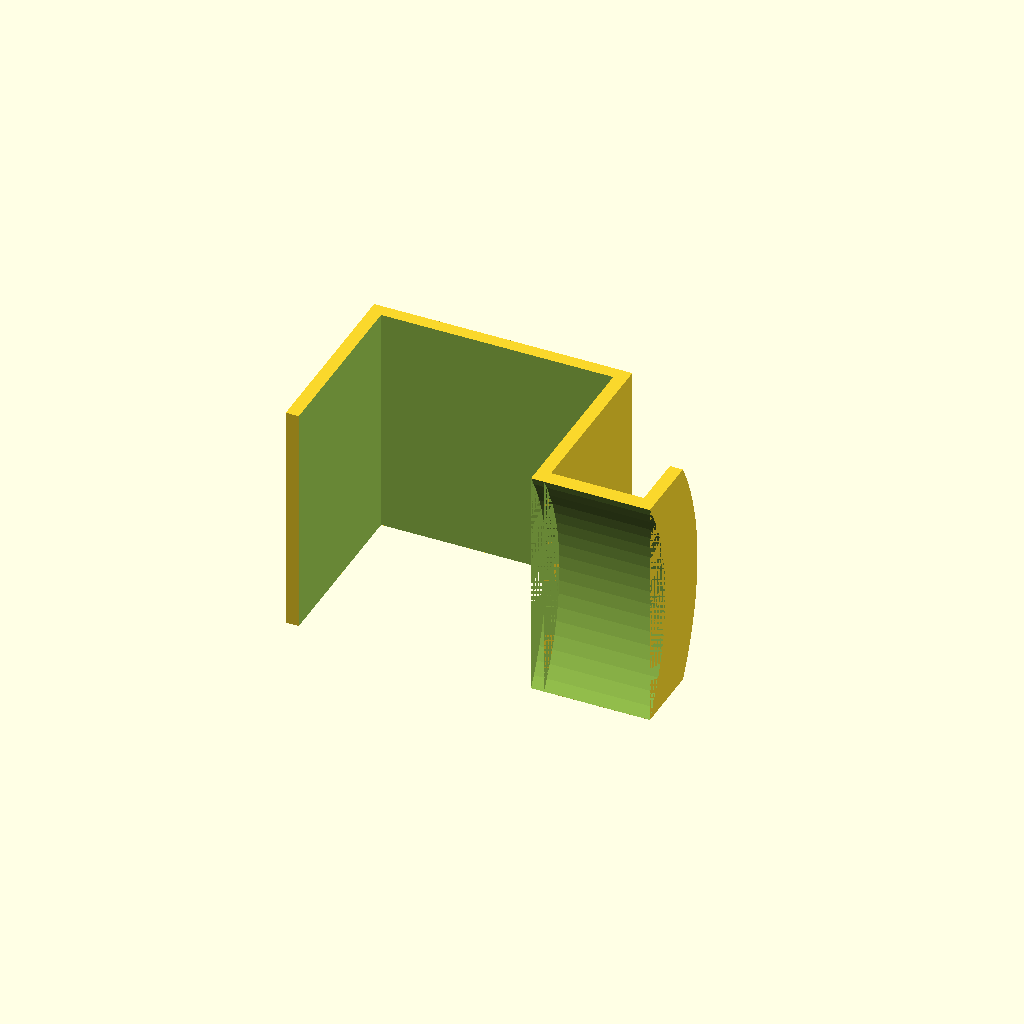
Cell 1 — every parameter at its default value.
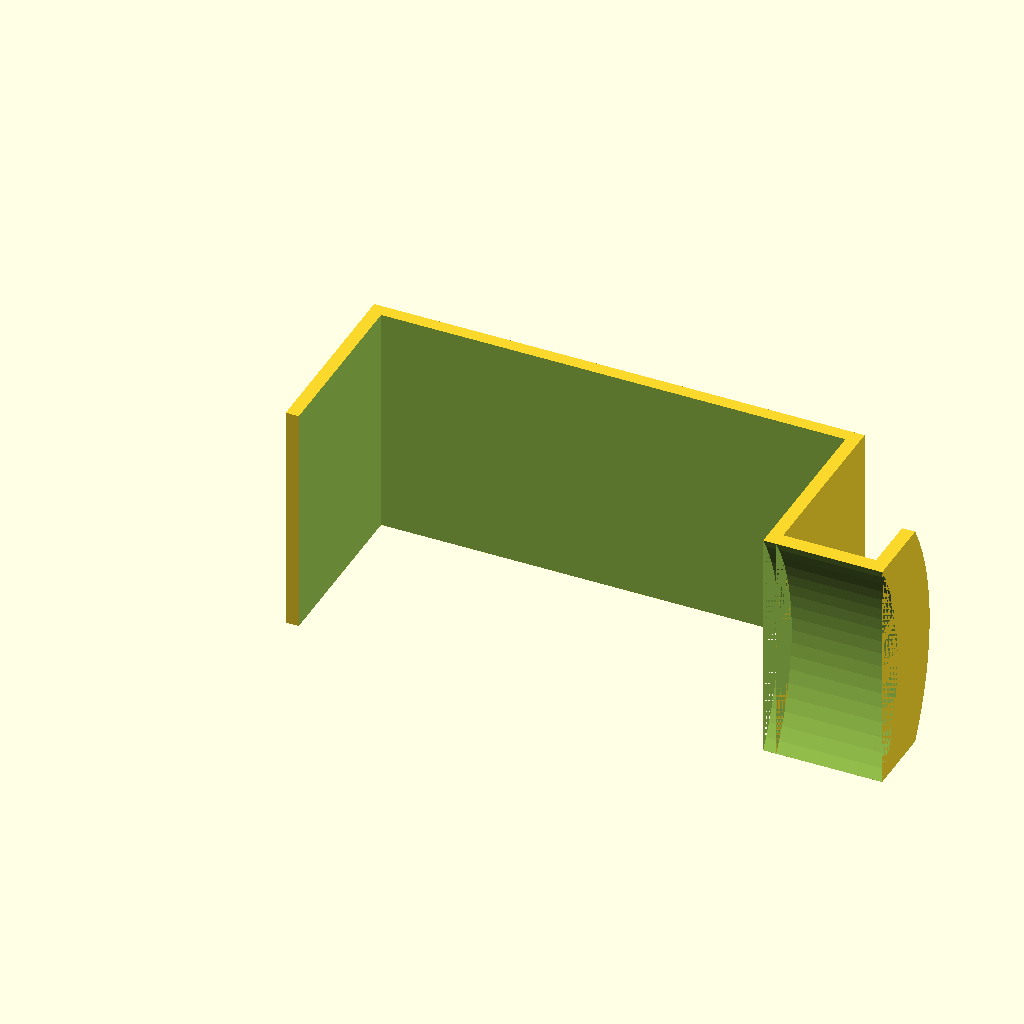
Cell 2: monD = 50 (everything else at default).
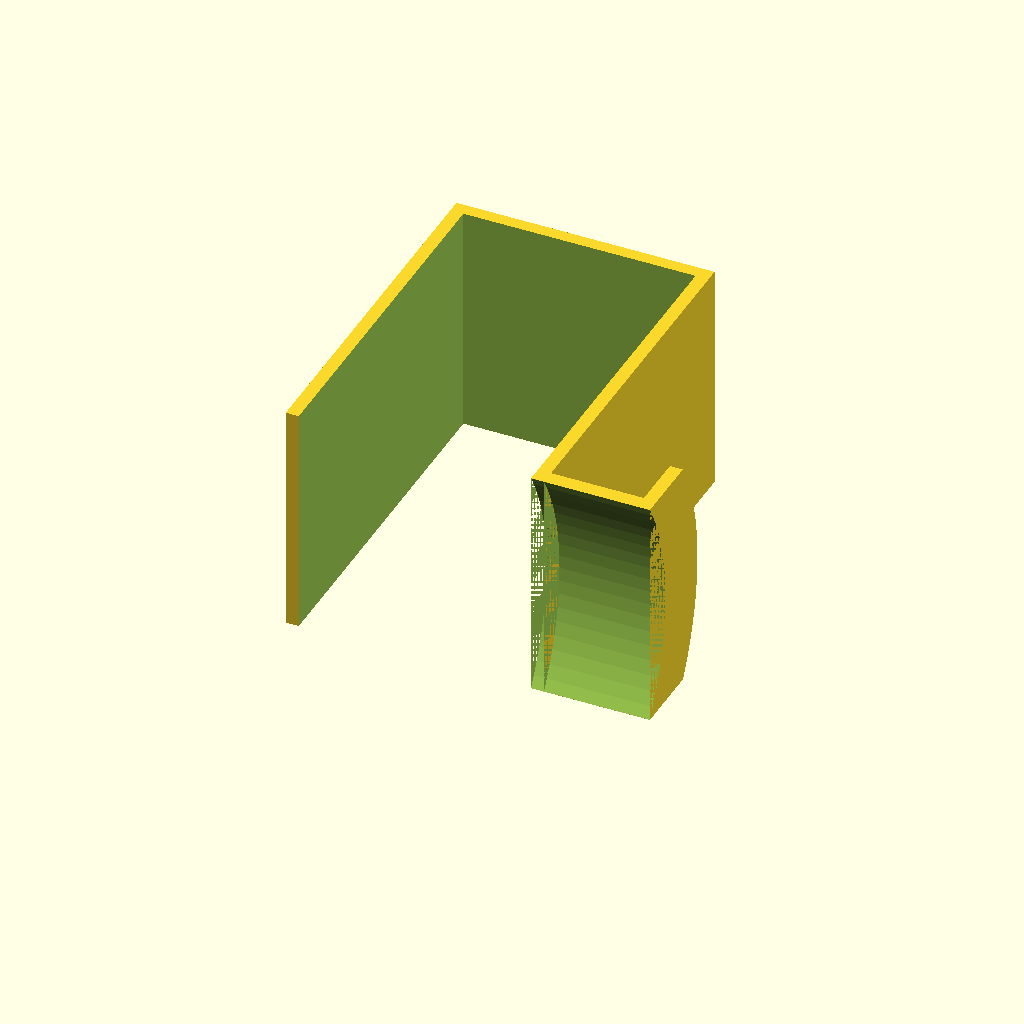
Cell 3: the same model with monF = 38.
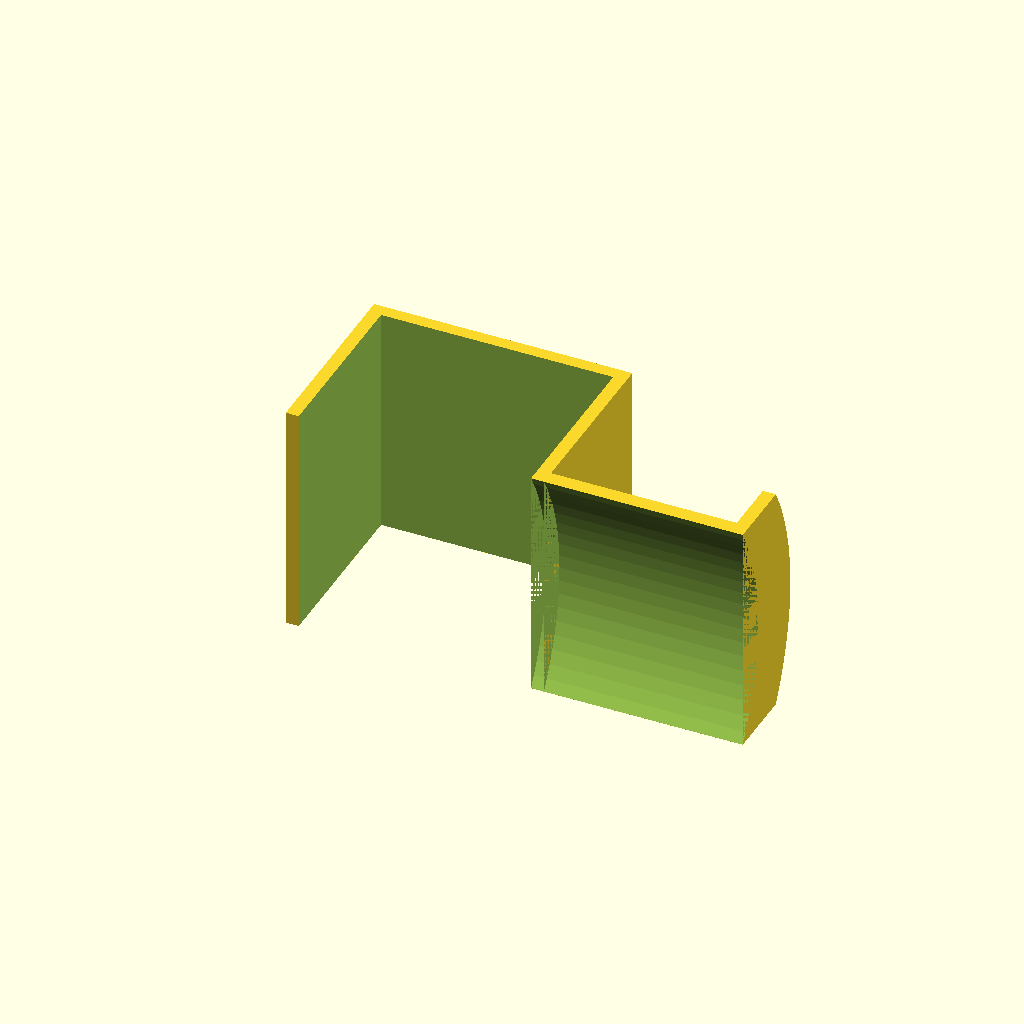
Cell 4: heaD = 20 (everything else at default).
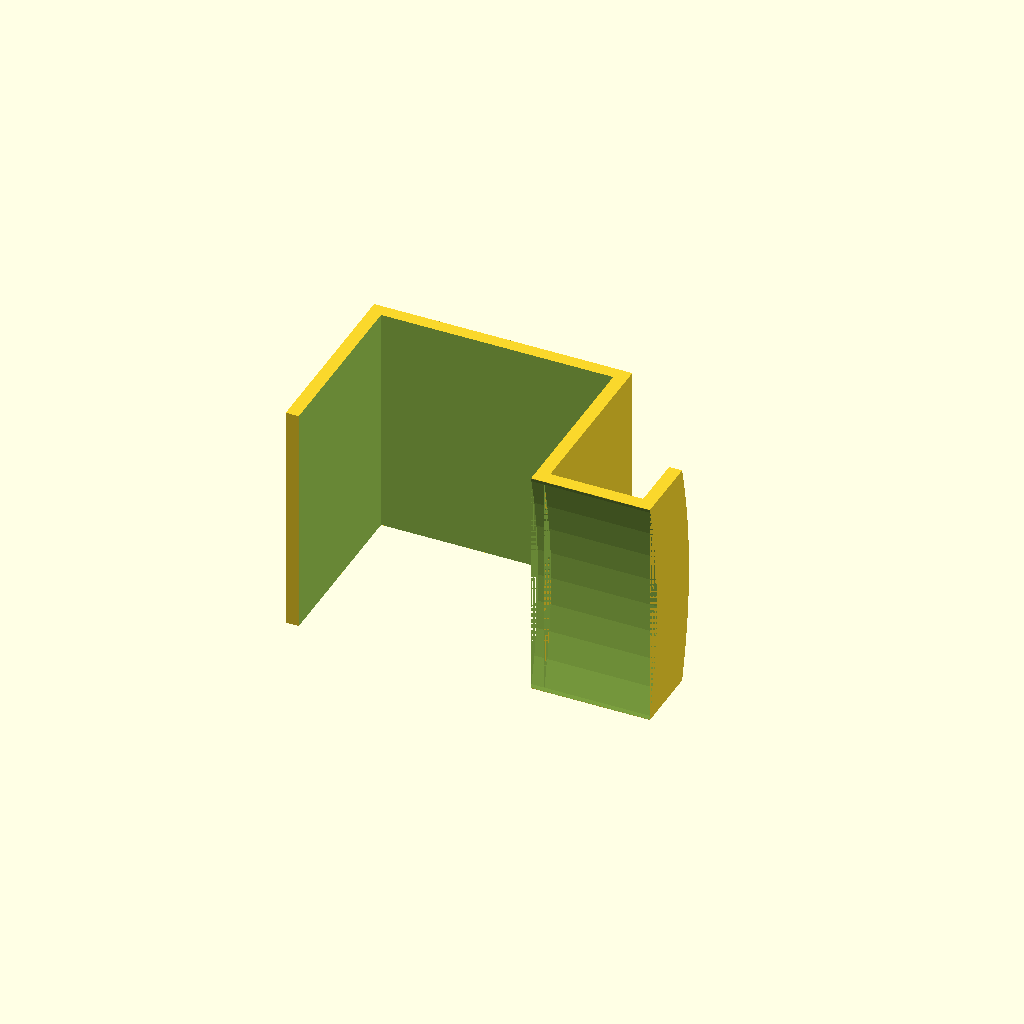
Cell 5: the same model with heaDiameter = 100.
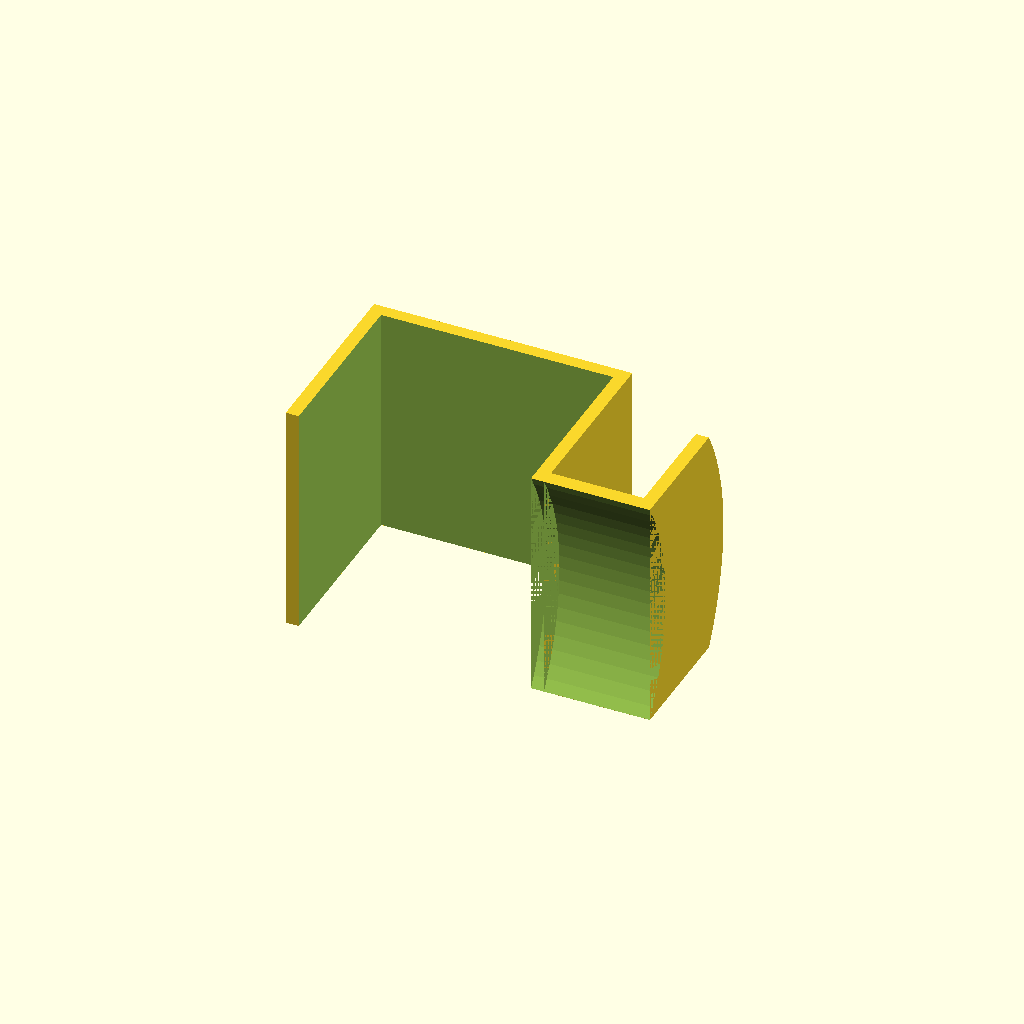
Cell 6: heaL = 12 (everything else at default).
One fixed orthographic camera (rotation 55°, 0°, 25°; colour scheme Cornfield) for every cell.
OpenSCAD source file inputs/thingiverse/files/thing-896520/HeadsetClip.scad:

//Monitor Depth
monD=25;

//Monitor frame
monF=19;

//Headset Depth
heaD=10;

//Headset Diameter
heaDiameter = 50;

//Headset lip;
heaL=6;

//Total width
width=25;

//thickness
thick=1.4;

//face number
$fn=100;

//security
heaDia= max(width+thick*2,heaDiameter);

function pyth(a,h) = sqrt(h*h - a*a);

difference() {
    cube([monD+thick*2,monF+thick,width]);
    translate([thick,-0.1,-0.1]) cube([monD,monF+0.1,width+0.2]);
   // translate([thick*2+monD,thick,0]) cube([heaD,monF,width]);
    translate([thick+monD,-pyth(width/2,(heaDia-thick*2)/2),width/2])rotate([0,90,0])
    cylinder(d=heaDia-thick*2,h=thick);
}
intersection(){
translate([thick*2+monD,-pyth(width/2,(heaDia-thick*2)/2),width/2])
rotate([0,90,0])
difference(){
    union(){
        cylinder(d=heaDia,h=heaD);
        translate([0,heaL,heaD])cylinder(d=heaDia,h=thick);
    }
    cylinder(d=heaDia-thick*2,h=heaD+thick);
}
cube([monD+thick*3+heaD,monF+thick,width]);
}
Parameter table extracted from the source (name, type, default, range or options):
monD: number, default 25
monF: number, default 19
heaD: number, default 10
heaDiameter: number, default 50
heaL: number, default 6
width: number, default 25
thick: number, default 1.4
